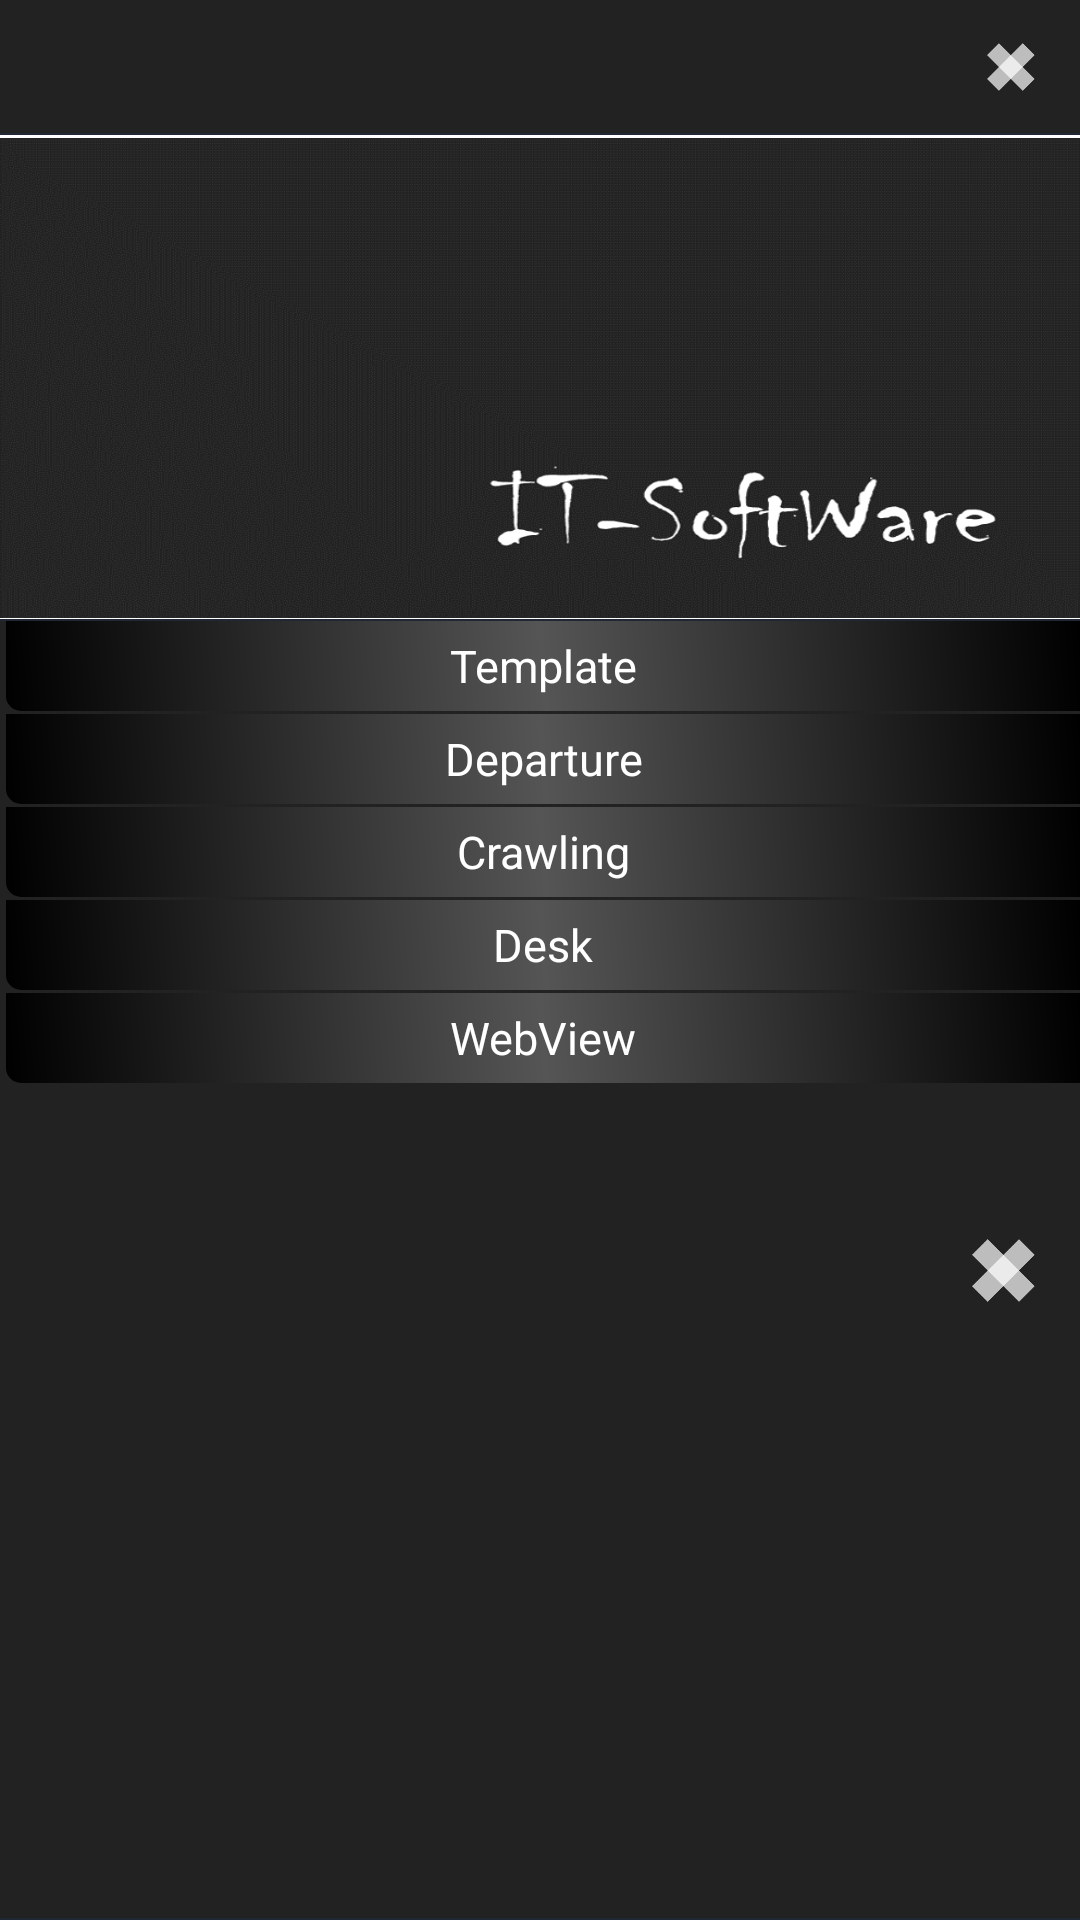

Here is an Android app screen rendered from its layout file. Give the layout XML and the strings, colors and styles it references.
<!-- AndroidManifest.xml: application theme AppTheme -->
<!-- res/layout/activity_side.xml -->
<?xml version="1.0" encoding="utf-8"?>

<LinearLayout xmlns:android="http://schemas.android.com/apk/res/android"
    android:layout_width="match_parent"
    android:layout_height="match_parent"
    android:background="#fff"
    android:orientation="vertical">

    <RelativeLayout
        android:layout_width="match_parent"
        android:layout_height="45dp"
        android:background="#222">

        <ImageButton
            android:id="@+id/btn_cancel"
            android:padding="4dp"
            android:layout_width="16dp"
            android:layout_height="16dp"
            android:layout_alignParentRight="true"
            android:layout_centerVertical="true"
            android:layout_marginRight="15dp"
            android:background="@drawable/closebtn00" />


        <FrameLayout
            android:layout_width="match_parent"
            android:layout_height="0.7dp"
            android:layout_alignParentBottom="true"
            android:background="#202735" />

    </RelativeLayout>

    <ImageView
        android:background="@drawable/fadeline2"
        android:layout_width="match_parent"
        android:layout_height="1dp" />



    <RelativeLayout
        android:layout_width="match_parent"
        android:layout_height="161dp">

        <ImageView
            android:background="@drawable/fadeline2"
            android:layout_width="match_parent"
            android:layout_height="1dp" />
        <ImageView
            android:background="@drawable/bg00"
            android:layout_width="match_parent"
            android:layout_height="160dp" />
        <ImageView
            android:layout_marginTop="160dp"
            android:background="@drawable/fadeline2"
            android:layout_width="match_parent"
            android:layout_height="1dp" />

        <FrameLayout
            android:layout_width="match_parent"
            android:layout_height="0.7dp"
            android:layout_alignParentBottom="true"
            android:background="#202735" />

    </RelativeLayout>

    <LinearLayout
        android:layout_width="match_parent"
        android:layout_height="match_parent"
        android:orientation="vertical">
        

        <RelativeLayout
            android:background="#222"
            android:layout_width="match_parent"
            android:layout_height="wrap_content"
            android:gravity="top">

            <TextView
                android:textColor="#fff"
                android:background="@drawable/selectmenu"
                android:id="@+id/Pamphlet"
                android:layout_width="match_parent"
                android:layout_height="30dp"
                android:layout_marginLeft="2dp"
                android:clickable="true"
                android:gravity="center"
                android:onClick="mOnPopupClick1"
                android:text="Template"
                android:textSize="15dp" />

            <ImageView
                android:layout_marginTop="30dp"
                android:background="@drawable/fadeline2"
                android:layout_width="match_parent"
                android:layout_height="1dp" />

            <TextView
                android:textColor="#fff"
                android:background="@drawable/selectmenu"
                android:id="@+id/Departure"
                android:layout_width="match_parent"
                android:layout_height="30dp"
                android:layout_marginTop="31dp"
                android:layout_marginLeft="2dp"
                android:clickable="true"
                android:gravity="center"
                android:onClick="mOnPopupClick2"
                android:text="Departure"
                android:textSize="15dp" />

            <ImageView
                android:layout_marginTop="61dp"
                android:background="@drawable/fadeline2"
                android:layout_width="match_parent"
                android:layout_height="1dp" />

            <TextView
                android:textColor="#fff"
                android:background="@drawable/selectmenu"
                android:id="@+id/Crawling"
                android:layout_width="match_parent"
                android:layout_height="30dp"
                android:layout_marginTop="62dp"
                android:layout_marginLeft="2dp"
                android:clickable="true"
                android:gravity="center"
                android:onClick="mOnPopupClick3"
                android:text="Crawling"
                android:textSize="15dp" />

            <ImageView
                android:layout_marginTop="92dp"
                android:background="@drawable/fadeline2"
                android:layout_width="match_parent"
                android:layout_height="1dp" />

            <TextView
                android:textColor="#fff"
                android:background="@drawable/selectmenu"
                android:id="@+id/Desk"
                android:layout_width="match_parent"
                android:layout_height="30dp"
                android:layout_marginTop="93dp"
                android:layout_marginLeft="2dp"
                android:clickable="true"
                android:gravity="center"
                android:onClick="mOnPopupClick4"
                android:text="Desk"
                android:textSize="15dp" />

            <ImageView
                android:layout_marginTop="123dp"
                android:background="@drawable/fadeline2"
                android:layout_width="match_parent"
                android:layout_height="1dp" />

            <TextView
                android:textColor="#fff"
                android:background="@drawable/selectmenu"
                android:id="@+id/Web"
                android:layout_width="match_parent"
                android:layout_height="30dp"
                android:layout_marginTop="124dp"
                android:layout_marginLeft="2dp"
                android:clickable="true"
                android:gravity="center"
                android:onClick="mOnPopupClick5"
                android:text="WebView"
                android:textSize="15dp" />

            <ImageView
                android:layout_marginTop="154dp"
                android:background="@drawable/fadeline2"
                android:layout_width="match_parent"
                android:layout_height="1dp" />

            <ImageButton
                android:id="@+id/btn_side_level_1"
                android:layout_width="21dp"
                android:layout_height="21dp"
                android:layout_alignParentRight="true"
                android:layout_centerVertical="true"
                android:layout_marginRight="15dp"
                android:background="@drawable/closebtn00" />

            <FrameLayout
                android:layout_width="match_parent"
                android:layout_height="0.7dp"
                android:layout_alignParentBottom="true"
                android:background="#202735" />

        </RelativeLayout>


    </LinearLayout>

</LinearLayout>
<!-- resources referenced by this layout -->
<resources>
  <!-- drawable bg00: png bitmap (drawable, 43120 bytes) -->
  <!-- drawable closebtn00: png bitmap (drawable, 1499 bytes) -->
  <!-- drawable selectmenu (drawable) -->
  <?xml version="1.0" encoding="utf-8"?>
  
  <shape xmlns:android="http://schemas.android.com/apk/res/android">
      <gradient
          android:angle="45"
          android:endColor="#ff000000"
          android:centerColor="#ff555555"
          android:startColor="#ff000000"
          android:type="linear" />
      <corners android:bottomLeftRadius="5dp"/>
  </shape>
  <style name="AppTheme" parent="Base.Theme.AppCompat.Light.DarkActionBar">
          
          <item name="android:windowNoTitle">true</item>
          <item name="android:windowActionBar">false</item>
          <item name="colorPrimary">@color/colorPrimary</item>
          <item name="colorPrimaryDark">@color/colorPrimaryDark</item>
          <item name="colorAccent">@color/colorAccent</item>
      </style>
  <!-- not gathered from this repository: default colours our renderer supplied (Android Studio template values) -->
  <color name="colorPrimary">#FF6200EE</color>
  <color name="colorPrimaryDark">#FF3700B3</color>
  <color name="colorAccent">#FF03DAC5</color>
</resources>
